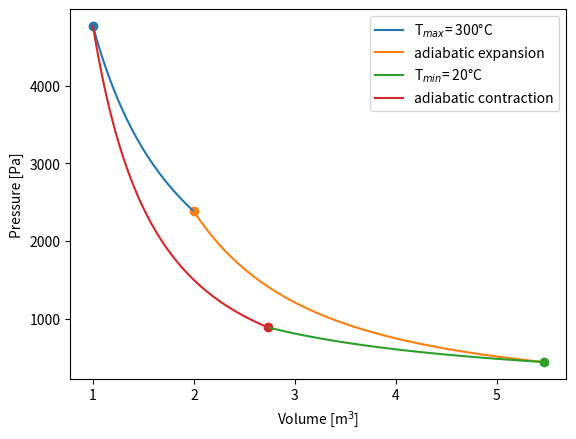

Here is the Python script that generated this plot: (Note: this script raises an exception after producing the figure.)
import numpy as np
import matplotlib.pyplot as plt
from scipy.constants import zero_Celsius
plt.rcParams['figure.dpi'] = 150  

Tmax = zero_Celsius +300
Tmin = zero_Celsius +20
R = 8.314
kappa = 5/3
V1= 1
V2= 2

p1 = R*Tmax/V1 # ideal gas equation
p2 = p1*V1/V2

V3 = (Tmax/Tmin * V2**(kappa-1))**(1/(kappa-1))
p3 = p2* V2**kappa / V3**kappa

V4 = (Tmax/Tmin * V1**(kappa-1))**(1/(kappa-1))
p4 = p3*V3/V4

V12 = np.linspace(V1,V2,100)
V23 = np.linspace(V2,V3,100)
V34 = np.linspace(V3,V4,100)
V41 = np.linspace(V4,V1,100)

def p_isotherm(V,T):
    return (R*T)/V

def p_adiabatisch(V,p_start,v_start):
    return (p_start*v_start**kappa)/V**kappa

plt.plot(V12, p_isotherm(V12,Tmax),label = "T$_{max}$" +f"= {Tmax-zero_Celsius:.0f}°C")
plt.plot(V23, p_adiabatisch(V23, p2,V2),label = f"adiabatic expansion")
plt.plot(V34, p_isotherm(V34,Tmin),label = "T$_{min}$" +f"= {Tmin-zero_Celsius:.0f}°C")
plt.plot(V41, p_adiabatisch(V41, p4,V4),label = f"adiabatic contraction")

plt.legend()
plt.scatter(V1,p1)
plt.scatter(V2,p2)
plt.scatter(V3,p3)
plt.scatter(V4,p4)

plt.ylabel("Pressure [Pa]")
plt.xlabel("Volume [m$^3$]")
plt.ticklabel_format(axis="x", style="sci", scilimits=(0,5))

from manim import *
param   = "-v WARNING -s -ql --disable_caching --progress_bar None Example"

%%manim $param
class Example(Scene):
    def construct(self):
        my_ax = Axes()
        labels = my_ax.get_axis_labels(x_label="V", y_label="p")
        self.add(my_ax,labels)

# making some styling here
Axes.set_default(axis_config={"color": BLACK}, tips= False) 
MathTex.set_default(color = BLACK)
config.background_color = WHITE

%%manim $param
ax = Axes(x_range=[0.9, 5.8, 4.9], y_range=[0, 5000, 5000],x_length=8, y_length=5,stroke_color=BLACK) 
labels = ax.get_axis_labels(x_label="V", y_label="p")
labels[0].shift(.6*DOWN)
labels[1].shift(.6*LEFT)
isotherm12_graph = ax.plot(
    lambda x: p_isotherm(x, Tmax), x_range=[V1, V2,0.01], color=BLACK
)
adiabatisch23_graph = ax.plot(
    lambda x: p_adiabatisch(x, p2, V2) , x_range=[V2, V3,0.01], color=BLACK
)
isotherm34_graph = ax.plot(
    lambda x: p_isotherm(x, Tmin), x_range=[V3, V4,-0.01], color=BLACK
)
adiabatisch41_graph = ax.plot(
    lambda x: p_adiabatisch(x, p4, V4), x_range=[V4, V1,-0.01], color=BLACK
)
lines = VGroup(
    isotherm12_graph, adiabatisch23_graph, isotherm34_graph, adiabatisch41_graph
)

ax.add(labels)

class Example(Scene):
    def construct(self):
        self.add(ax,lines)

%%manim $param

Dot.set_default(color=BLACK)
dots = VGroup()
dots += Dot().move_to(isotherm12_graph.get_start())
dots += Dot().move_to(isotherm12_graph.get_end())
dots += Dot().move_to(isotherm34_graph.get_start())
dots += Dot().move_to(isotherm34_graph.get_end())

class Example(Scene):
    def construct(self):
        self.add(ax,lines,dots)

%%manim $param

nums= VGroup()
nums+= MathTex(r"{\large \textcircled{\small 1}} ").scale(0.7).next_to(dots[0],RIGHT,buff=0.4*SMALL_BUFF)
nums+= MathTex(r"{\large \textcircled{\small 2}} ").scale(0.7).next_to(dots[1],UP, buff=0.4 * SMALL_BUFF)
nums+= MathTex(r"{\large \textcircled{\small 3}} ").scale(0.7).next_to(dots[2],UP,buff=0.4*SMALL_BUFF)
nums+= MathTex(r"{\large \textcircled{\small 4}} ").scale(0.7).next_to(dots[3],DL ,buff=0.4*SMALL_BUFF)

class Example(Scene):
    def construct(self):
        self.add(ax,lines, dots,nums)

%%manim $param

background_strokes = VGroup()
background_strokes += ax.plot(lambda x: p_isotherm(x, Tmax),x_range=[V1 - 0.1, V2 + 0.5, 0.01], color=RED, stroke_opacity=0.5)
background_strokes += ax.plot(lambda x: p_isotherm(x, Tmin), x_range=[V3 + 0.3,V4 - 0.5,-0.01], color=BLUE, stroke_opacity=0.5)
background_strokes.set_z_index(-1);
label = VGroup()
label += MathTex(r"\text{T}_{\text{min}}").scale(0.7).next_to(background_strokes[1],RIGHT,aligned_edge=DOWN, buff=0)
label += MathTex(r"\text{T}_{\text{max}}").scale(0.7).next_to(background_strokes[0],RIGHT,aligned_edge=DOWN, buff=0)
background_strokes += label

class Example(Scene):
    def construct(self):
        self.add(ax,lines, dots,nums,background_strokes)

%%manim $param

downstrokes = VGroup()
downstrokes += ax.get_vertical_line(ax.i2gp(V1, isotherm12_graph), color=BLACK).set_z_index(-2)
downstrokes += ax.get_vertical_line(ax.i2gp(V2, isotherm12_graph), color=BLACK).set_z_index(-2)
downstrokes += ax.get_vertical_line(ax.i2gp(V3, isotherm34_graph), color=BLACK).set_z_index(-2)
downstrokes += ax.get_vertical_line(ax.i2gp(V4, isotherm34_graph), color=BLACK).set_z_index(-2)
down_labels= VGroup()
down_labels += MathTex("{ V }_{ 1 }").next_to(downstrokes[0], DOWN)
down_labels += MathTex("{ V }_{ 2 }").next_to(downstrokes[1], DOWN)
down_labels += MathTex("{ V }_{ 3 }").next_to(downstrokes[2], DOWN)
down_labels += MathTex("{ V }_{ 4 }").next_to(downstrokes[3], DOWN)

class Example(Scene):
    def construct(self):
        self.add(ax,lines, dots,nums,background_strokes, downstrokes,down_labels)

%%manim $param

heat_annotation = VGroup()
deltaW = MathTex(r"\Delta W").next_to(dots[3], UL).scale(0.65).shift(0.15 * UP)
bg = deltaW.add_background_rectangle(color=WHITE)
heat_annotation += deltaW

point = isotherm12_graph.point_from_proportion(0.5)
arrow = Arrow(point + UR * 0.5, point, buff=0).set_color(BLACK)
deltaQa = MathTex(r"\Delta Q_a").scale(0.7).next_to(arrow, UR, buff=0)
heat_annotation += arrow
heat_annotation += deltaQa

point = isotherm34_graph.point_from_proportion(0.4)
arrow = Arrow(point, point + DL * 0.5, buff=0).set_color(BLACK)
deltaQb = MathTex(r"\Delta Q_b").scale(0.7).next_to(arrow, LEFT, buff=0.1).shift(0.1 * DOWN)
heat_annotation += arrow
heat_annotation += deltaQb

class Example(Scene):
    def construct(self):
        self.add(ax,lines, dots,nums,background_strokes, downstrokes,down_labels,heat_annotation)

%%manim $param

c1 = Cutout(lines[0].copy().reverse_points(),lines[3]).set_opacity(1).set_color(GREEN)
c2 = Cutout(lines[1],lines[2])
bg_grey = Union(c1,c2, color=GREY_A).set_opacity(1)
bg_grey.z_index=-1

class Example(Scene):
    def construct(self): 
        #self.add(c1,c2)
        self.add(ax,lines, dots,nums,background_strokes)
        self.add(downstrokes,down_labels,heat_annotation,bg_grey)

carnot_graph= VGroup(ax,lines, dots,nums,background_strokes,downstrokes,down_labels,heat_annotation,bg_grey)

%%manim $param

sourunding_dot = Dot().scale(1.3).set_fill(color=BLACK).set_z_index(-1)
innerdot = Dot().set_color(WHITE).scale(1)
moving_dot = VGroup(sourunding_dot, innerdot)
moving_dot.move_to(isotherm12_graph.point_from_proportion(0.3))

class Example(Scene):
    def construct(self):        
        self.add(carnot_graph)
        self.add(moving_dot)

from IPython.display import YouTubeVideo
YouTubeVideo('_8RkZaiXP0E', width=800, height=600)

